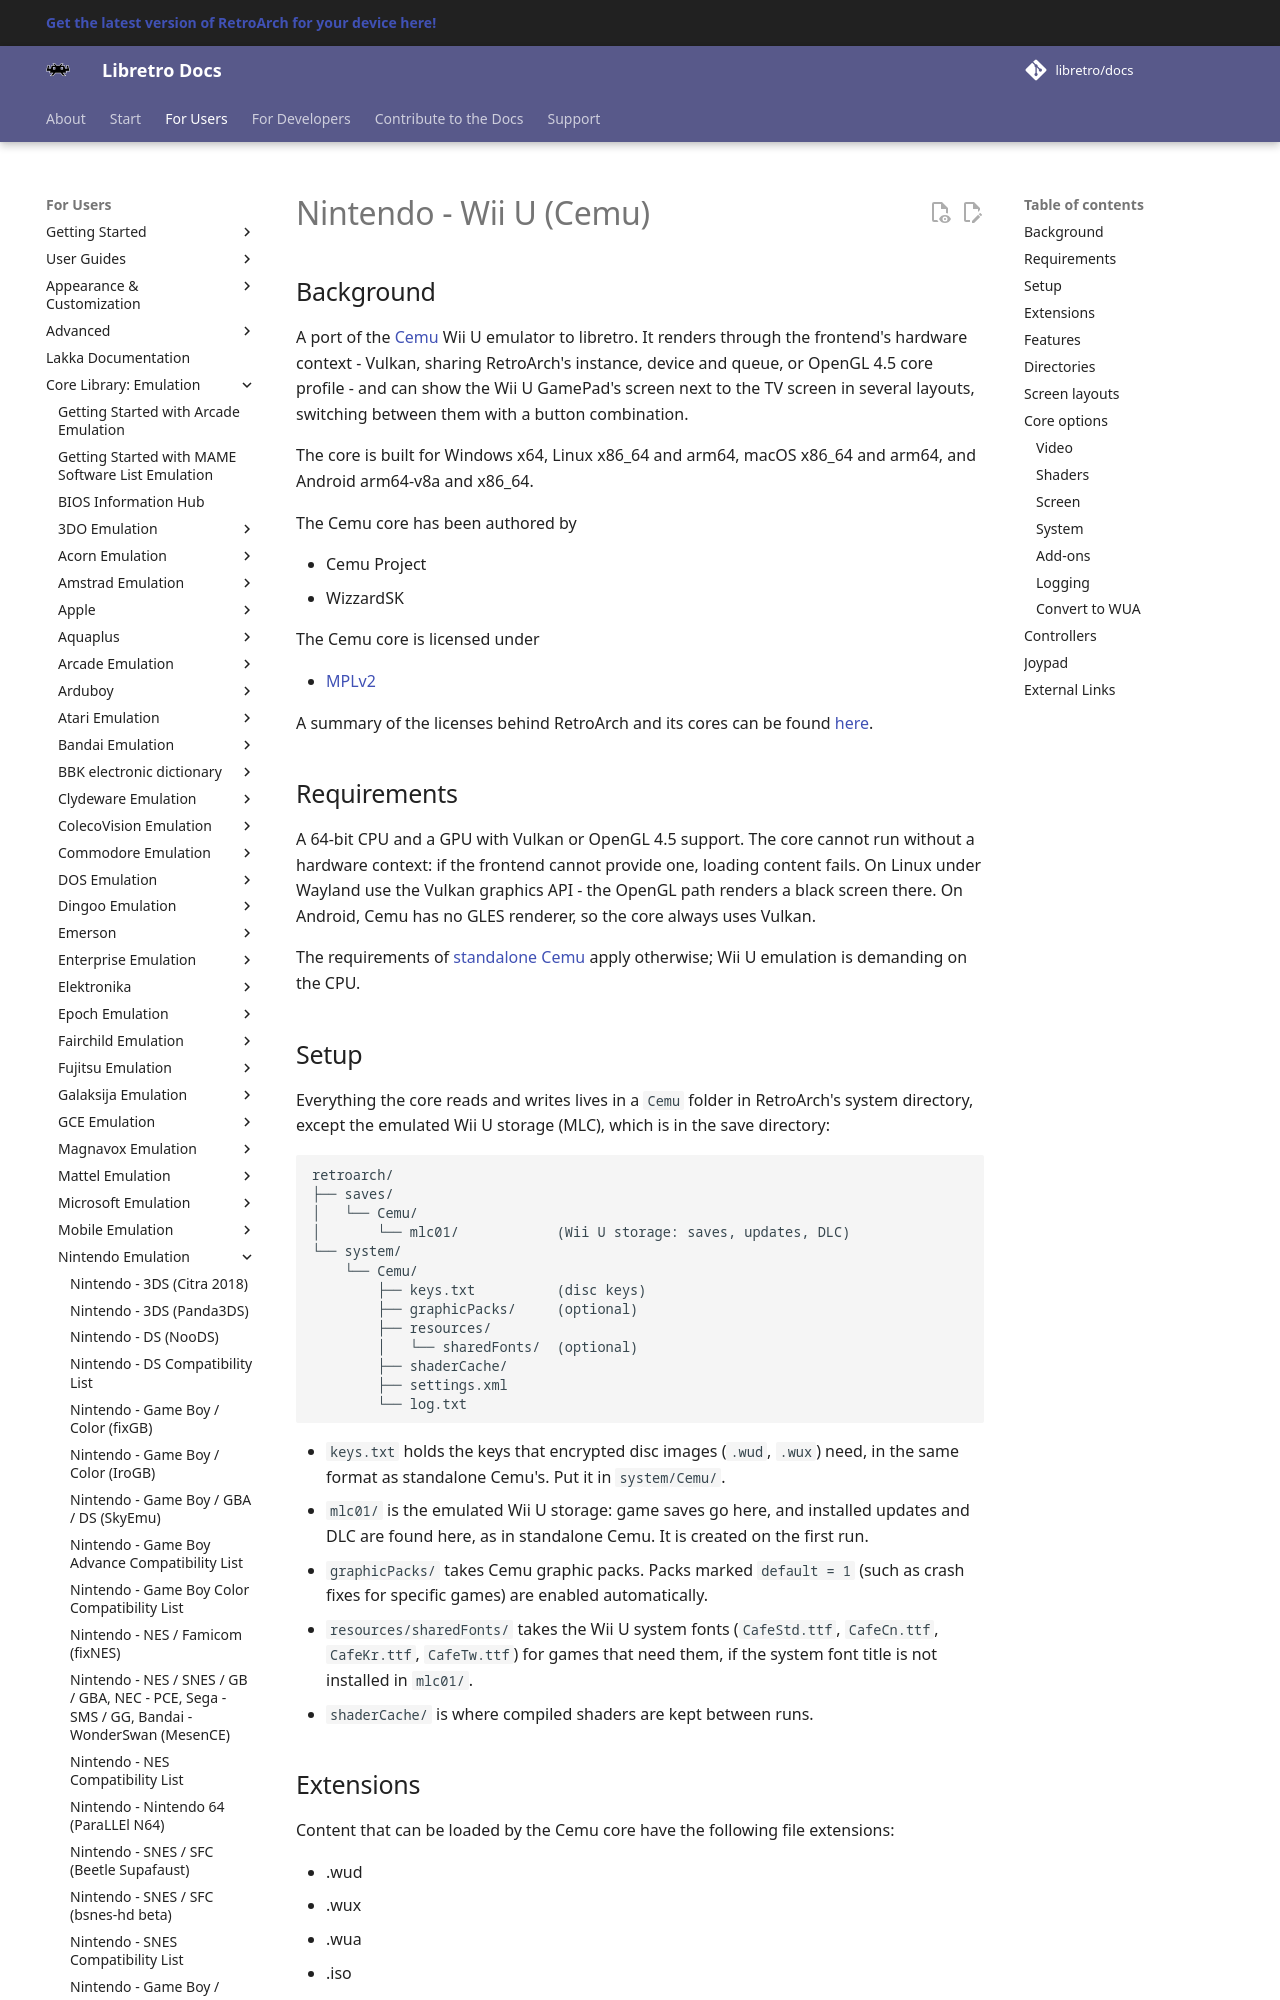

repository: libretro/docs · page: library/cemu/index.html · generator: mkdocs

---
title: "Cemu – Nintendo Wii U core for RetroArch"
description: "RetroArch Cemu core (Nintendo Wii U): core options and controls. A port of the Cemu Wii U emulator to libretro."
---

# Nintendo - Wii U (Cemu)

## Background

A port of the [Cemu](https://github.com/cemu-project/Cemu) Wii U emulator to libretro. It renders through the frontend's hardware context - Vulkan, sharing RetroArch's instance, device and queue, or OpenGL 4.5 core profile - and can show the Wii U GamePad's screen next to the TV screen in several layouts, switching between them with a button combination.

The core is built for Windows x64, Linux x86_64 and arm64, macOS x86_64 and arm64, and Android arm64-v8a and x86_64.

The Cemu core has been authored by

- Cemu Project
- WizzardSK

The Cemu core is licensed under

- [MPLv2](https://github.com/WizzardSK/cemu-libretro/blob/libretro/LICENSE.txt)

A summary of the licenses behind RetroArch and its cores can be found [here](../development/licenses.md).

## Requirements

A 64-bit CPU and a GPU with Vulkan or OpenGL 4.5 support. The core cannot run without a hardware context: if the frontend cannot provide one, loading content fails. On Linux under Wayland use the Vulkan graphics API - the OpenGL path renders a black screen there. On Android, Cemu has no GLES renderer, so the core always uses Vulkan.

The requirements of [standalone Cemu](https://wiki.cemu.info/wiki/Main_Page) apply otherwise; Wii U emulation is demanding on the CPU.
